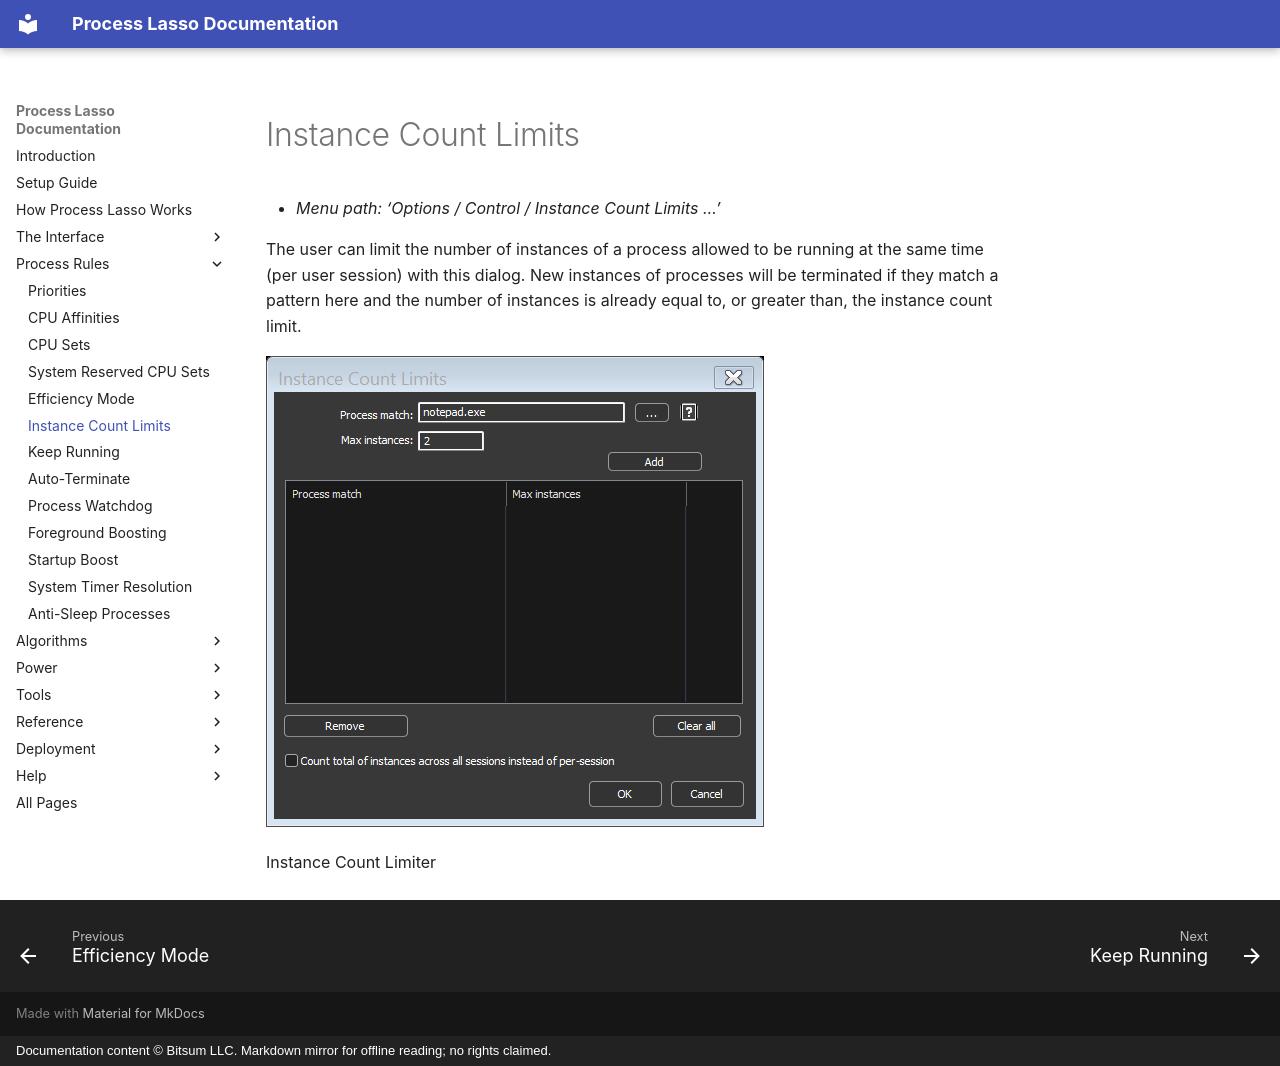

repository: Vstory/ProcessLasso-Docs · page: rules/instance-limits.html · generator: mkdocs · copyright: Documentation content © Bitsum LLC. Markdown mirror for offline reading; no rights claimed.

<!-- source: https://bitsum.com/apps/process-lasso/docs/rules/instance-limits/ -->

<a id="instance_count_limits"></a>

# Instance Count Limits

- *Menu path: ‘Options / Control / Instance Count Limits …’*

The user can limit the number of instances of a process allowed to be running at the same time (per user session) with this dialog. New instances of processes will be terminated if they match a pattern here and the number of instances is already equal to, or greater than, the instance count limit.

![](../media/instance-limits.png)

Instance Count Limiter
